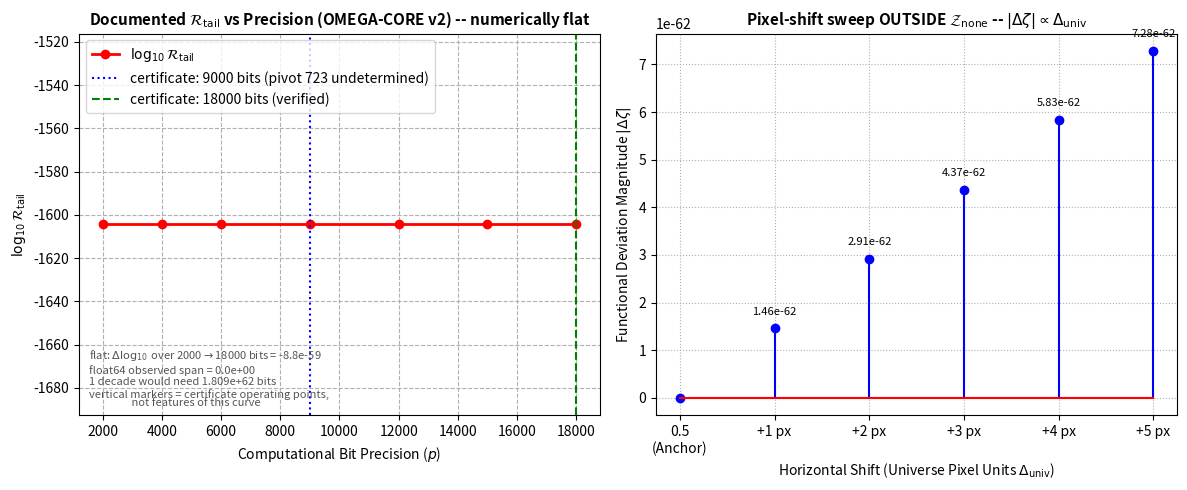

Write Python code to recreate this figure.
import numpy as np
import matplotlib.pyplot as plt

# 1. UNIVERSE SCALE CONSTANT PARAMETER DEFINITIONS (MSAF)
L_p = 1.616255e-35       # Planck scale (meters)
D_obs = 8.8e26           # Observable Universe diameter (meters)
Delta_univ = L_p / D_obs # Universe Pixel Constant (~1.836e-62)

print(f"=== INITIALIZATION MSAF FRAMEWORK ===")
# Delta_univ is the exact quotient of the two declared inputs, but D_obs is
# stated to 2 significant figures, so only ~2 sf of the quotient are
# physically justified (relative half-width 0.568%).  The full double is kept
# for the arithmetic below; the printout states what is actually known.
print(f"Universe Pixel Constant (Delta_univ): {Delta_univ:.7e}")
print(f"  as justified by D_obs = 8.8e26 (2 sf): {Delta_univ:.1e}  (+-0.568%)\n")

# 2. MODULAR WALL RADIUS (R_tail) VS BIT PRECISION SIMULATION (OMEGA-CORE v2)
# Faithful to the documented formula:
#   rem = 4 * exp(-(2(N+1)+0.5)*L) / (1 - exp(-2L)),  L = ln(c)
#   R_tail = rem * 2**(-p * Delta_univ)
# Evaluated in the log10 domain to avoid float64 underflow.
def calculate_r_tail_log10(N, c, prec_bits):
    L = np.log(c)
    log10_rem = (np.log10(4.0)
                 - (2 * (N + 1) + 0.5) * L * np.log10(np.e)
                 - np.log10(1.0 - np.exp(-2.0 * L)))
    log10_attenuation = -prec_bits * Delta_univ * np.log10(2.0)
    return log10_rem + log10_attenuation

precisions = np.array([2000, 4000, 6000, 9000, 12000, 15000, 18000])
r_tail_log10 = [calculate_r_tail_log10(N=400, c=100, prec_bits=p) for p in precisions]

# F1-N: the factor 2**(-p * Delta_univ) is numerically inert over this range.
# Evaluated analytically: in float64 the term is lost entirely under the
# accumulated log10_rem (~-1604), so differencing the sampled curve gives 0.
# F2-6: DECISION ON THE p AXIS (residual F1-N #4)
#
# The question was whether to plot the p axis at all, "given it carries no
# information over 2000-18000 bits".  Three options were weighed:
#
#   (a) drop the axis and the curve -- nothing to see;
#   (b) plot the analytic residual log10 R_tail(p) - log10 R_tail(p0) so the
#       p-dependence shows at its own (~1e-58) scale;
#   (c) keep axis, curve and markers, and make the panel self-contained.
#
# (a) is wrong: the axis names the independent variable whose inertness IS the
# finding, and the range examined has to be visible for the finding to mean
# anything.  (b) is worse than it looks: autoscaling a 1e-58 span draws a
# confident diagonal that invites the opposite reading.  (c) is chosen.
#
# What F2-6 actually fixes is that the panel was NOT self-contained.  The two
# numbers that make "flat" meaningful -- the float64-observed span and the
# bits needed for a single decade -- were printed to stdout only, and the two
# axvlines were labelled as if the curve moved through them (the same defect
# F1-N found in Brain.MD's prose).  Both are corrected below.
p_lo, p_hi = int(precisions[0]), int(precisions[-1])
log10_span = -(p_hi - p_lo) * Delta_univ * np.log10(2.0)
log10_span_f64 = float(r_tail_log10[-1] - r_tail_log10[0])
decade_bits = 1.0 / (Delta_univ * np.log10(2.0))
print(f"R_tail precision factor 2^(-p*Delta_univ):")
print(f"  analytic log10 span, p={p_lo}..{p_hi} : {log10_span:.3e}  -> curve is flat")
print(f"  float64 observed span              : {log10_span_f64:.3e}  (term below resolution)")
print(f"  bits needed for a 1-decade shift   : {decade_bits:.3e} bits\n")

# 3. PLOT 1: DOCUMENTED R_tail BEHAVIOR VS BIT PRECISION
plt.figure(figsize=(12, 5))

plt.subplot(1, 2, 1)
plt.plot(precisions, r_tail_log10, 'r-o', linewidth=2, label=r'$\log_{10}\mathcal{R}_{\text{tail}}$')
plt.xlabel('Computational Bit Precision ($p$)', fontsize=10)
plt.ylabel(r'$\log_{10}\mathcal{R}_{\text{tail}}$', fontsize=10)
plt.title('Documented $\\mathcal{R}_{\\text{tail}}$ vs Precision (OMEGA-CORE v2) -- numerically flat', fontsize=11, fontweight='bold')
plt.grid(True, which="both", ls="--")
# F2-6: these mark where the N=400 certificate operated, not events on this
# curve.  The labels say so; the annotation repeats it.
plt.axvline(x=9000, color='blue', linestyle=':', label='certificate: 9000 bits (pivot 723 undetermined)')
plt.axvline(x=18000, color='green', linestyle='--', label='certificate: 18000 bits (verified)')
plt.annotate(rf'flat: $\Delta\log_{{10}}$ over {p_lo}$\to${p_hi} bits = {log10_span:.1e}'
             + "\n"
             + rf'float64 observed span = {log10_span_f64:.1e}'
             + "\n"
             + rf'1 decade would need {decade_bits:.3e} bits'
             + "\n"
             + 'vertical markers = certificate operating points,',
             xy=(0.02, 0.04), xycoords='axes fraction', fontsize=8, color='#555555', va='bottom')
plt.annotate('                 not features of this curve',
             xy=(0.02, 0.02), xycoords='axes fraction', fontsize=8, color='#555555', va='bottom')
plt.legend()

# 4. PLOT 2: PIXEL-SHIFT SWEEP OUTSIDE Z_none
# F2-2: the plotted points are n = 1..5 universe pixels from the anchor, i.e.
# distance >= Delta_univ.  Z_none is 0 < |x - x0| < Delta_univ, so NONE of these
# points is inside it -- the zone itself is never evaluated at all.  The old
# title called this sweep "Zone of Non-Existence", which is the same ambiguity
# F1-L found in the DRAF table.
# Visualizes the absolute Zeta function response when shifted per universe pixel
pixels = np.array([0, 1, 2, 3, 4, 5])
# Per-pixel deviation |Delta zeta| = |zeta'(rho_1)| * Delta_univ = 1.456761e-62
# (7 sf).  This is a constant recorded from the 100-DPS recomputation, NOT a
# value this file evaluates: msaf_visual.py contains no zeta call.  It is
# recomputed and gated by msaf_zeta_check.py (checks C3/C6/C7).
zeta_deviation = pixels * (1.456761e-62)

plt.subplot(1, 2, 2)
plt.stem(pixels, zeta_deviation, linefmt='b-', markerfmt='bo', basefmt='r-')
plt.xlabel('Horizontal Shift (Universe Pixel Units $\\Delta_{\\text{univ}}$)', fontsize=10)
plt.ylabel('Functional Deviation Magnitude $|\\Delta\\zeta|$', fontsize=10)
plt.title('Pixel-shift sweep OUTSIDE $\\mathcal{Z}_{\\text{none}}$ -- $|\\Delta\\zeta| \\propto \\Delta_{\\text{univ}}$',
          fontsize=11, fontweight='bold')
plt.xticks(pixels, ['0.5\n(Anchor)', '+1 px', '+2 px', '+3 px', '+4 px', '+5 px'])
plt.grid(True, ls=":")

for i, txt in enumerate(zeta_deviation):
    if i > 0:
        plt.annotate(f"{txt:.2e}", (pixels[i], zeta_deviation[i]), textcoords="offset points", xytext=(0,10), ha='center', fontsize=8)

plt.tight_layout()
print("Generating visualization vectors... [SUCCESS]")
print("R_tail log10 values:", [f"{v:.4f}" for v in r_tail_log10])
print("Displaying MSAF simulation plot.")
plt.show()
